Run: headless pygame with SDL's dummy video driver; simulated clock (each Clock.tick advances the game by its frame time, no real sleeping); random seed 0; keys injected as events and as key.get_pressed() state; no mouse input.
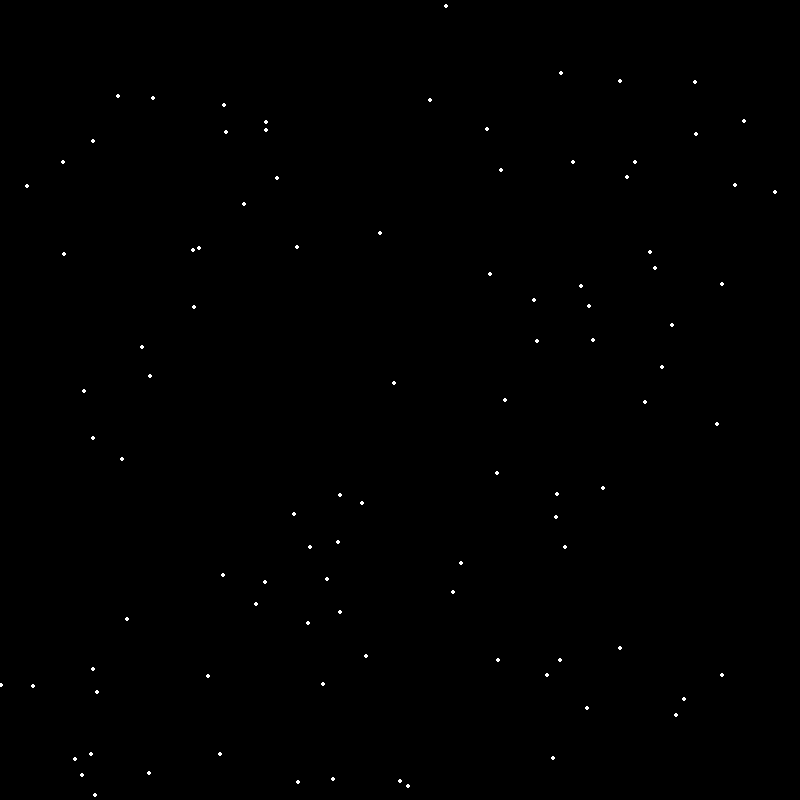
Frame 1 of 4 · flips 1–60 · no input
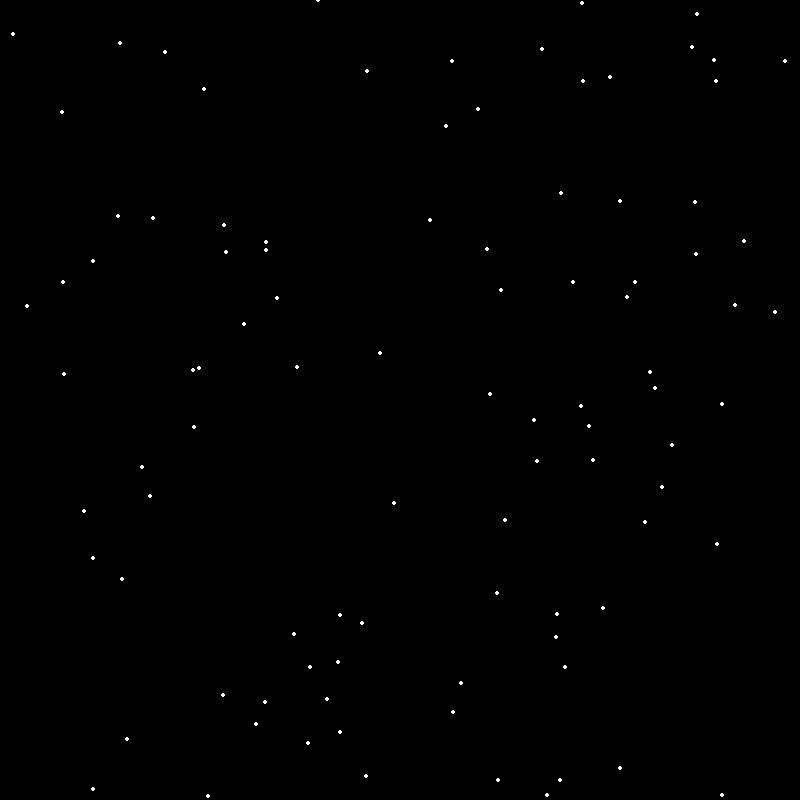
Frame 2 of 4 · flips 61–180 · tapped SPACE, RETURN · held RIGHT (→), D
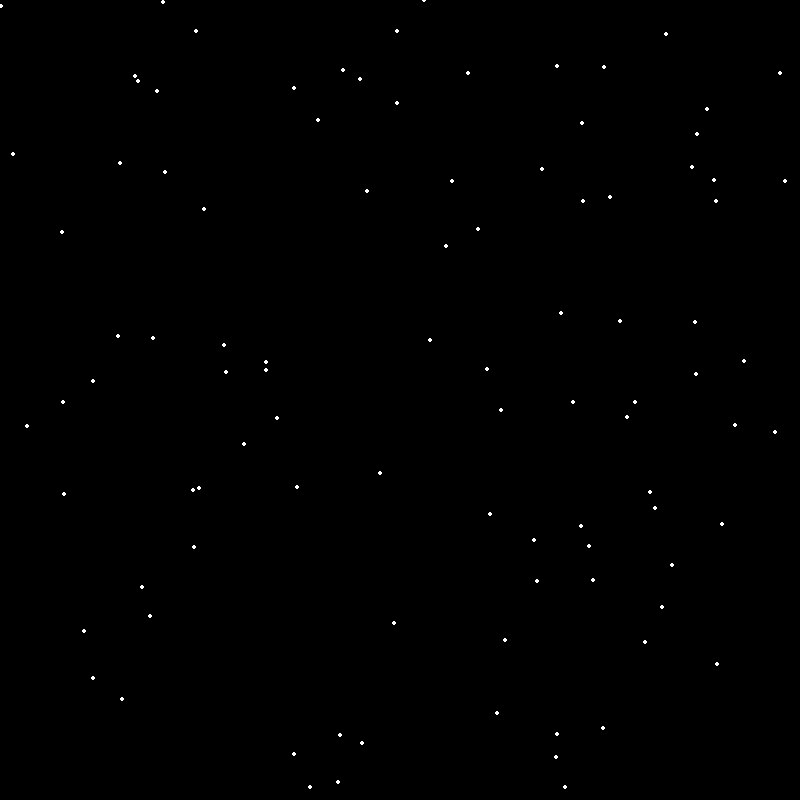
Frame 3 of 4 · flips 181–300 · held DOWN (↓), S
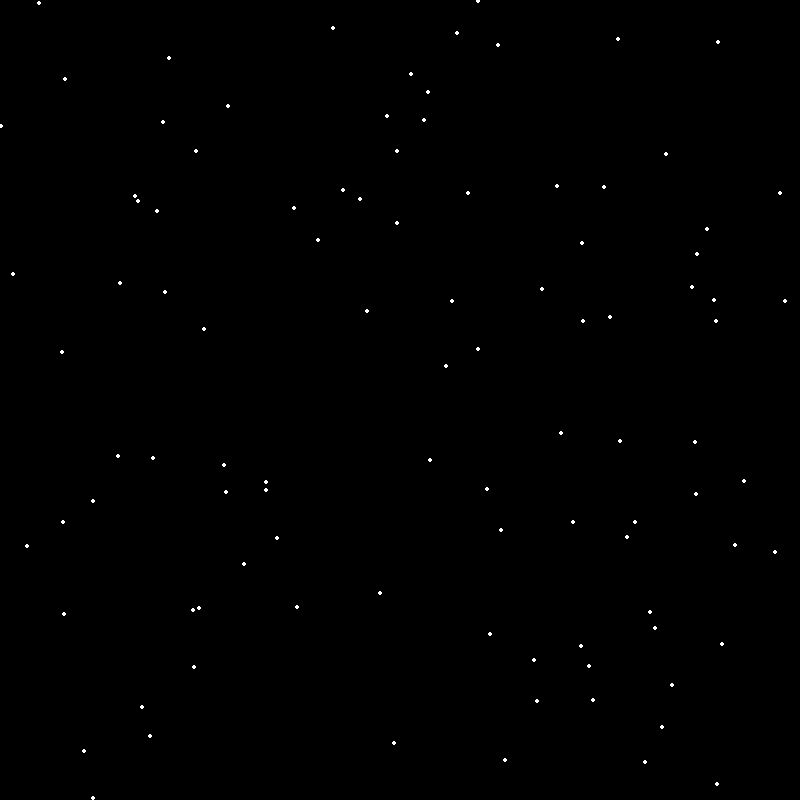
Frame 4 of 4 · flips 301–420 · held LEFT (←), A, UP (↑), W

The pygame program that drew these frames:

"""
 Animating multiple objects using a list.
 Inspired from: http://programarcadegames.com/
 Explanation video: http://youtu.be/Gkhz3FuhGoI
"""
# Import a library of functions called 'pygame'
import pygame
import random

# Initialize the game engine
pygame.init()

BLACK = [0, 0, 0]
WHITE = [255, 255, 255]

# Set the height and width of the screen
SIZE_X = 800
SIZE_Y = 800
SIZE = [SIZE_X, SIZE_Y]

# Numer of snow flakes
SNOW_FLAKES = 100

# Frames per seconds
FPS = 20

screen = pygame.display.set_mode(SIZE)
pygame.display.set_caption("Snow Animation")

# Create an empty array
snow_list = []

# Loop 50 times and add a snow flake as a random x,y position
for i in range(SNOW_FLAKES):
    x = random.randrange(0, SIZE_X)
    y = random.randrange(0, SIZE_Y)
    snow_list.append([x, y])

clock = pygame.time.Clock()

# Loop until the user clicks the close button.
done = False
while not done:

    for event in pygame.event.get():   # User did something
        if event.type == pygame.QUIT:  # If user clicked close
            done = True   # Flag that we are done so we exit this loop

    # Set the screen background
    screen.fill(BLACK)

    # Process each snow flake in the list
    for i in range(len(snow_list)):

        # Draw the snow flake
        pygame.draw.circle(screen, WHITE, snow_list[i], 2)

        # Move the snow flake down one pixel: element i, y coordinates
        snow_list[i][1] += 1

        # If the snow flake has moved off the bottom of the screen
        if snow_list[i][1] > SIZE_Y:
            # Reset it just above the top
            y = random.randrange(-50, -10)
            snow_list[i][1] = y
            # Give it a new x position
            x = random.randrange(0, SIZE_X)
            snow_list[i][0] = x

    # Go ahead and update the screen with what we've drawn.
    pygame.display.flip()
    clock.tick(FPS)

# Be IDLE friendly. If you forget this line, the program will 'hang'
# on exit.
pygame.quit()
